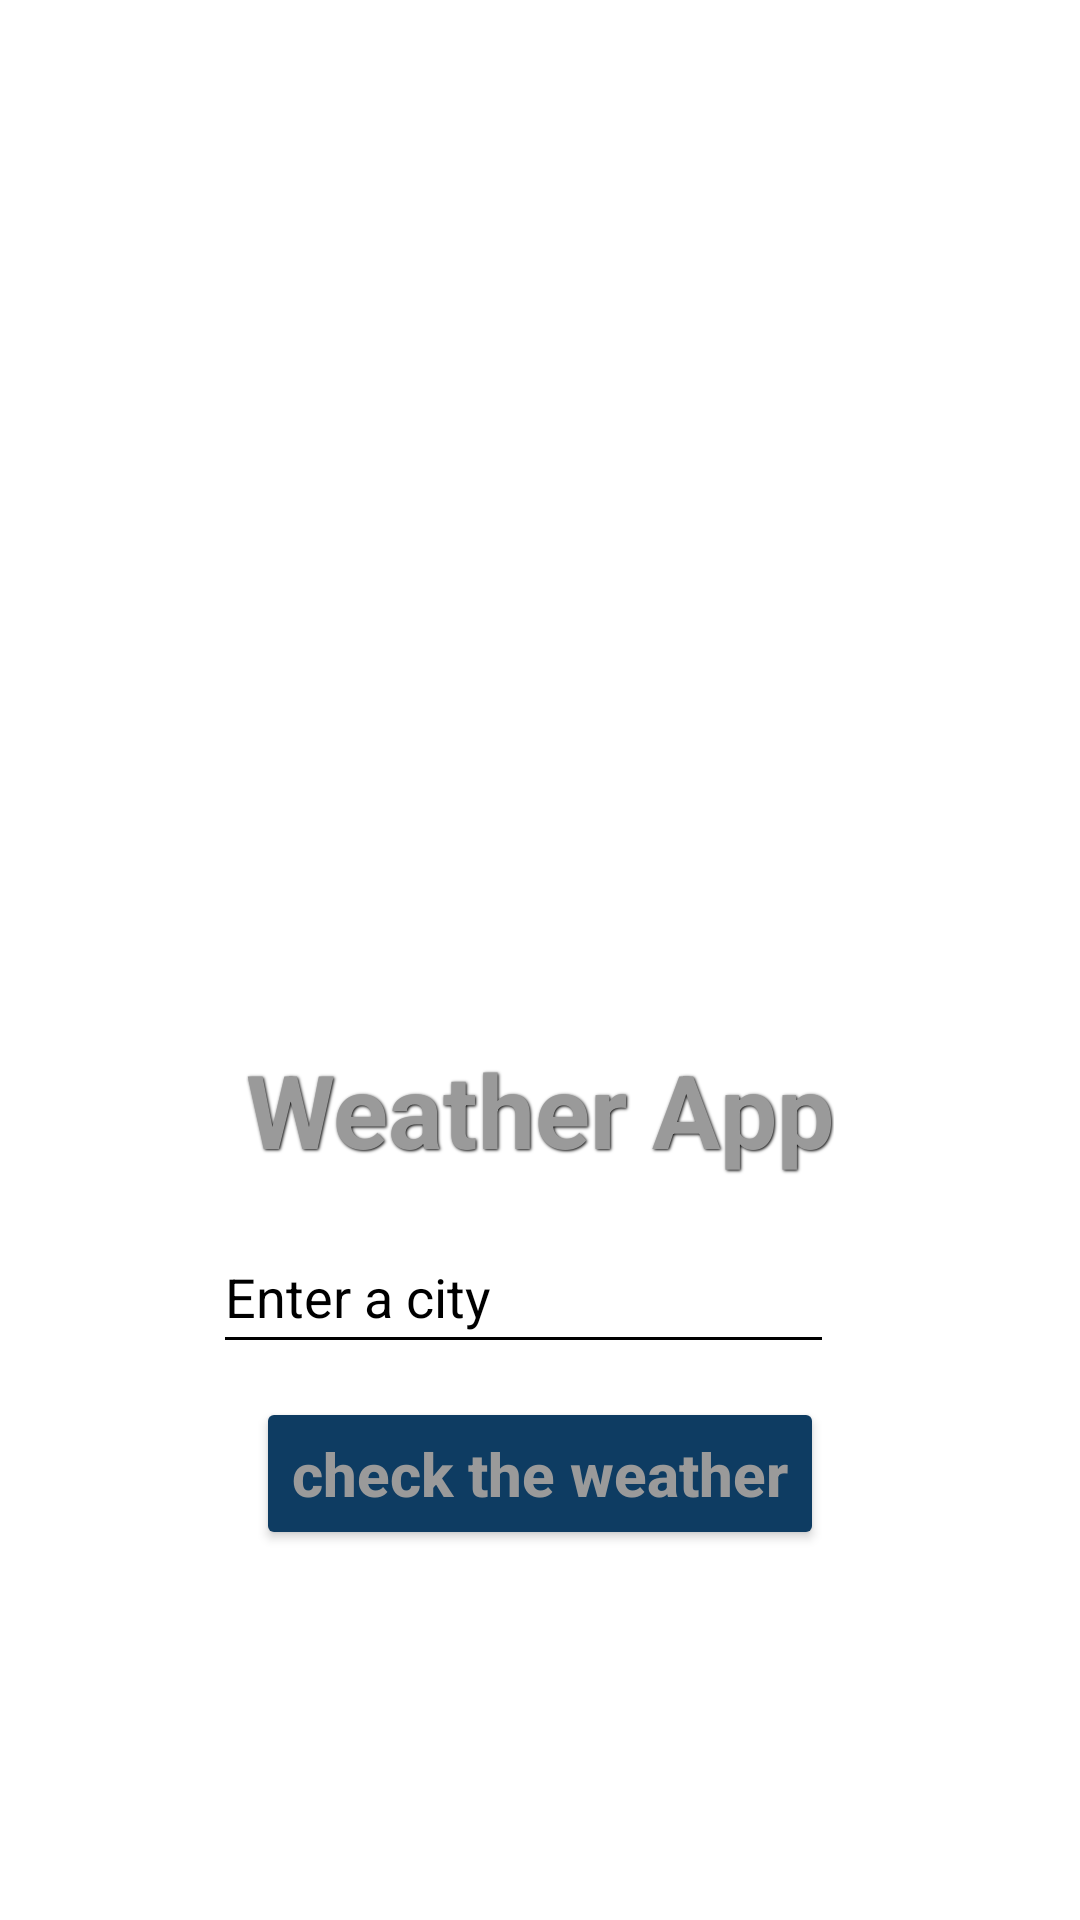

Produce the Android XML layout that renders to this screen, including the resource entries it uses.
<!-- AndroidManifest.xml: application theme Theme.Weather_application -->
<!-- res/layout/activity_main.xml -->
<?xml version="1.0" encoding="utf-8"?>
<androidx.constraintlayout.widget.ConstraintLayout xmlns:android="http://schemas.android.com/apk/res/android"
    xmlns:app="http://schemas.android.com/apk/res-auto"
    xmlns:tools="http://schemas.android.com/tools"
    android:id="@+id/weatherAppTitle"
    android:layout_width="match_parent"
    android:layout_height="match_parent"
    android:background="@drawable/background"
    tools:context=".MainActivity">

    <ImageView
        android:id="@+id/imageSunCloud"
        android:layout_width="250dp"
        android:layout_height="197dp"
        android:layout_marginTop="100dp"
        app:layout_constraintEnd_toEndOf="parent"
        app:layout_constraintHorizontal_bias="0.496"
        app:layout_constraintStart_toStartOf="parent"
        app:layout_constraintTop_toTopOf="parent"
        app:srcCompat="@drawable/cloud_sun" />

    <TextView
        android:id="@+id/textView"
        android:layout_width="wrap_content"
        android:layout_height="wrap_content"
        android:layout_marginTop="50dp"
        android:text="Weather App"
        android:textStyle="bold"
        android:textSize="34sp"
        android:textColor="#9a9a9a"
        android:shadowColor="#000"
        android:shadowRadius="2"
        android:shadowDx="1"
        android:shadowDy="1"
        app:layout_constraintEnd_toEndOf="parent"
        app:layout_constraintStart_toStartOf="parent"
        app:layout_constraintTop_toBottomOf="@+id/imageSunCloud" />

    <Button
        android:id="@+id/btnCheckWeather"
        android:layout_width="wrap_content"
        android:layout_height="wrap_content"
        android:layout_marginBottom="50dp"
        android:padding="12dp"
        android:backgroundTint="#0E3C62"
        android:text="check the weather"
        android:textAllCaps="false"
        android:textColor="#9a9a9a"
        android:textSize="20sp"
        android:textStyle="bold"
        app:layout_constraintBottom_toBottomOf="parent"
        app:layout_constraintEnd_toEndOf="parent"
        app:layout_constraintStart_toStartOf="parent"
        app:layout_constraintTop_toBottomOf="@+id/textView" />

    <EditText
        android:id="@+id/firstCity"
        android:layout_width="207dp"
        android:layout_height="48dp"
        android:backgroundTint="#000000"
        android:breakStrategy="simple"
        android:ems="10"
        android:hint="Enter a city"
        android:inputType="textPersonName"
        android:textColor="#000000"
        android:textColorHighlight="#0E3C62"
        android:textColorHint="#000000"
        android:textColorLink="#0E3C62"
        android:textCursorDrawable="@color/cloudCustom"
        app:layout_constraintBottom_toTopOf="@+id/btnCheckWeather"
        app:layout_constraintEnd_toEndOf="parent"
        app:layout_constraintHorizontal_bias="0.465"
        app:layout_constraintStart_toStartOf="parent"
        app:layout_constraintTop_toBottomOf="@+id/textView"
        app:layout_constraintVertical_bias="0.56" />

</androidx.constraintlayout.widget.ConstraintLayout>
<!-- resources referenced by this layout -->
<resources>
  <color name="cloudCustom">#0E3C62</color>
  <style name="Theme.Weather_application" parent="Theme.MaterialComponents.DayNight.DarkActionBar">
          
          <item name="colorPrimary">@color/purple_500</item>
          <item name="colorPrimaryVariant">@color/purple_700</item>
          <item name="colorOnPrimary">@color/white</item>
          
          <item name="colorSecondary">@color/teal_200</item>
          <item name="colorSecondaryVariant">@color/teal_700</item>
          <item name="colorOnSecondary">@color/black</item>
          
          <item name="android:statusBarColor">?attr/colorPrimaryVariant</item>
          
      </style>
  <color name="purple_500">#FF6200EE</color>
  <color name="purple_700">#FF3700B3</color>
  <color name="white">#FFFFFFFF</color>
  <color name="teal_200">#FF03DAC5</color>
  <color name="teal_700">#FF018786</color>
  <color name="black">#FF000000</color>
</resources>
